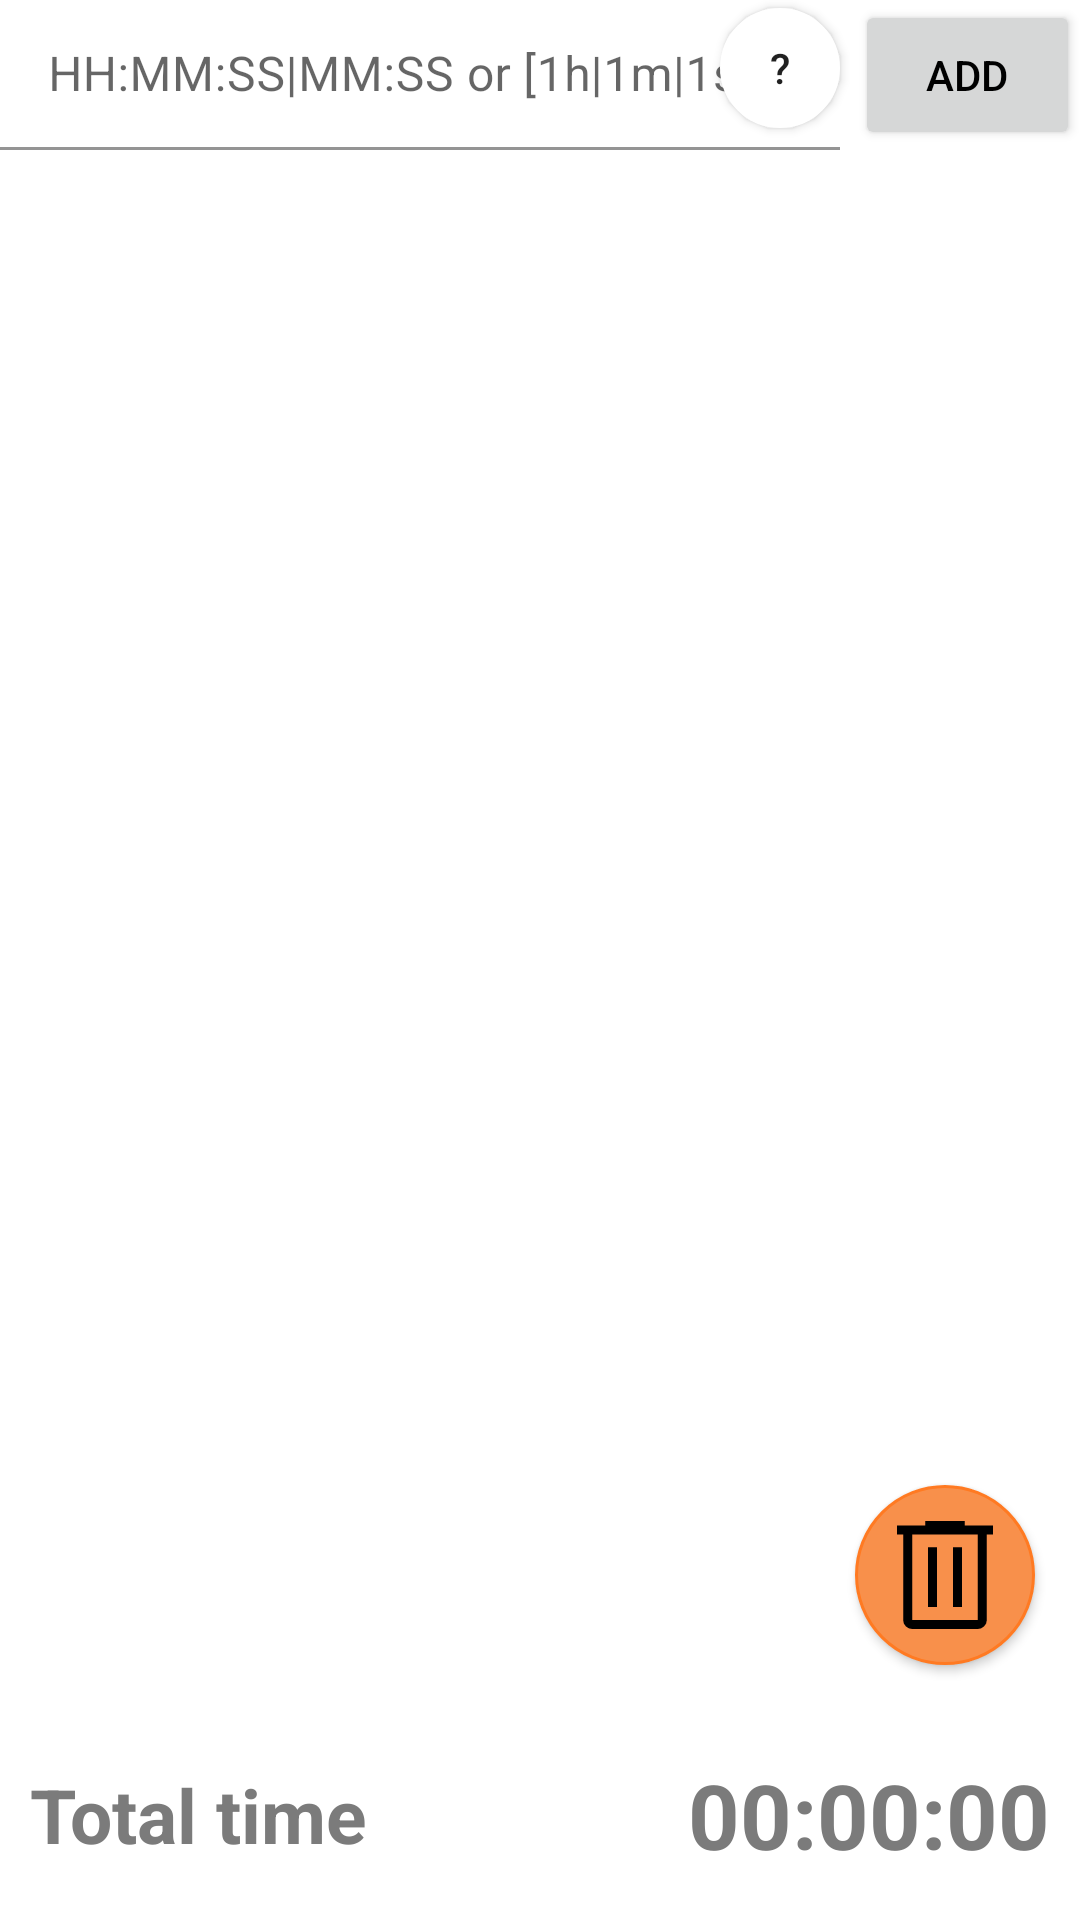

Layout XML and referenced resources for this Android screen:
<!-- AndroidManifest.xml: application theme Theme.TimeCalculator -->
<!-- res/layout/activity_main.xml -->
<?xml version="1.0" encoding="utf-8"?>
<androidx.constraintlayout.widget.ConstraintLayout xmlns:android="http://schemas.android.com/apk/res/android"
    xmlns:app="http://schemas.android.com/apk/res-auto"
    xmlns:tools="http://schemas.android.com/tools"
    android:id="@+id/constraintLayout"
    android:layout_width="match_parent"
    android:layout_height="match_parent"
    tools:context=".MainActivity">

    <androidx.constraintlayout.widget.ConstraintLayout
        android:id="@+id/constraintLayout3"
        android:layout_width="0dp"
        android:layout_height="0dp"
        app:layout_constraintBottom_toTopOf="@+id/constraintLayout2"
        app:layout_constraintEnd_toEndOf="parent"
        app:layout_constraintStart_toStartOf="parent"
        app:layout_constraintTop_toTopOf="parent">

        <Button
            android:id="@+id/buttonadd"
            android:layout_width="75dp"
            android:layout_height="50dp"
            android:text="@string/button_add"
            android:textColor="@color/black"
            app:layout_constraintEnd_toEndOf="parent"
            app:layout_constraintTop_toTopOf="parent" />

        <Button
            android:id="@+id/buttonQuestion"
            android:layout_width="40dp"
            android:layout_height="40dp"
            android:layout_marginEnd="5dp"
            android:layout_marginBottom="5dp"
            android:background="@drawable/circlepopup"
            android:backgroundTint="#FFFFFF"
            android:text="?"
            app:layout_constraintBottom_toTopOf="@+id/listtimes"
            app:layout_constraintEnd_toStartOf="@+id/buttonadd"
            app:layout_constraintTop_toTopOf="parent" />

        <com.google.android.material.textfield.TextInputLayout
            android:id="@+id/TextInputL"
            android:layout_width="0dp"
            android:layout_height="wrap_content"
            android:layout_marginEnd="5dp"
            app:boxBackgroundColor="@android:color/transparent"
            app:layout_constraintEnd_toStartOf="@+id/buttonadd"
            app:layout_constraintStart_toStartOf="parent"
            app:layout_constraintTop_toTopOf="parent">

            <com.google.android.material.textfield.TextInputEditText
                android:id="@+id/TextInputE"
                android:layout_width="match_parent"
                android:layout_height="50dp"
                android:hint="@string/button_timehint"
                android:imeOptions="actionDone"
                android:inputType="datetime"
                android:singleLine="true"
                android:textColorHint="#757575" />

        </com.google.android.material.textfield.TextInputLayout>

        <ListView
            android:id="@+id/listtimes"
            android:layout_width="0dp"
            android:layout_height="0dp"
            android:layout_marginBottom="70dp"
            app:layout_constraintBottom_toBottomOf="parent"
            app:layout_constraintEnd_toEndOf="parent"
            app:layout_constraintStart_toStartOf="parent"
            app:layout_constraintTop_toBottomOf="@+id/buttonadd">

        </ListView>

        <Button
            android:id="@+id/buttondelete"
            android:layout_width="60dp"
            android:layout_height="60dp"
            android:layout_marginEnd="15dp"
            android:layout_marginBottom="15dp"
            android:background="@drawable/circlebutton"
            android:drawableStart="@drawable/baseline_access_time_24"
            android:paddingStart="6dp"
            app:icon="@drawable/baseline_access_time_24"
            app:layout_constraintBottom_toTopOf="@+id/texttime"
            app:layout_constraintEnd_toEndOf="parent"
            tools:ignore="RtlSymmetry" />

        <TextView
            android:id="@+id/texttime"
            android:layout_width="0dp"
            android:layout_height="0dp"
            android:layout_marginEnd="10dp"
            android:gravity="center|end"
            android:text="@string/text_totaltime"
            android:textColor="@color/gray"
            android:textSize="30sp"
            android:textStyle="bold"
            app:layout_constraintBottom_toBottomOf="parent"
            app:layout_constraintEnd_toEndOf="parent"
            app:layout_constraintStart_toStartOf="@+id/guideline4"
            app:layout_constraintTop_toBottomOf="@+id/listtimes"
            app:layout_constraintVertical_bias="0.0" />

        <TextView
            android:id="@+id/texttotal"
            android:layout_width="0dp"
            android:layout_height="0dp"
            android:layout_marginStart="10dp"
            android:gravity="center|start"
            android:text="@string/text_time"
            android:textColor="@color/gray"
            android:textSize="25sp"
            android:textStyle="bold"
            app:layout_constraintBottom_toBottomOf="@+id/texttime"
            app:layout_constraintEnd_toStartOf="@+id/texttime"
            app:layout_constraintStart_toStartOf="parent"
            app:layout_constraintTop_toBottomOf="@+id/listtimes" />

        <androidx.constraintlayout.widget.Guideline
            android:id="@+id/guideline4"
            android:layout_width="wrap_content"
            android:layout_height="wrap_content"
            android:orientation="vertical"
            app:layout_constraintGuide_begin="130dp" />

    </androidx.constraintlayout.widget.ConstraintLayout>

    <androidx.constraintlayout.widget.ConstraintLayout
        android:id="@+id/constraintLayout2"
        android:layout_width="match_parent"
        android:layout_height="match_parent"
        android:layout_marginTop="700dp"
        android:background="@color/orange_200"
        app:layout_constraintBottom_toBottomOf="parent"
        app:layout_constraintEnd_toEndOf="parent"
        app:layout_constraintHorizontal_bias="0.0"
        app:layout_constraintStart_toStartOf="parent"
        app:layout_constraintTop_toTopOf="parent"
        app:layout_constraintVertical_bias="1.0"
        tools:context=".MainActivity">


        <Button
            android:id="@+id/button3"
            android:layout_width="0dp"
            android:layout_height="0dp"
            android:text="X1"
            android:background="?android:attr/selectableItemBackground"
            android:textColor="#4E342E"
            app:layout_constraintBottom_toBottomOf="parent"
            app:layout_constraintEnd_toStartOf="@+id/button4"
            app:layout_constraintStart_toStartOf="parent"
            app:layout_constraintTop_toTopOf="parent" />

        <Button
            android:id="@+id/button4"
            android:layout_width="0dp"
            android:layout_height="0dp"
            android:text="x1.25"
            android:background="?android:attr/selectableItemBackground"
            android:textColor="#4E342E"
            app:layout_constraintBottom_toBottomOf="parent"
            app:layout_constraintEnd_toStartOf="@+id/button5"
            app:layout_constraintStart_toEndOf="@+id/button3"
            app:layout_constraintTop_toTopOf="parent" />

        <Button
            android:id="@+id/button5"
            android:layout_width="0dp"
            android:layout_height="0dp"
            android:text="X1.5"
            android:background="?android:attr/selectableItemBackground"
            android:textColor="#4E342E"
            app:layout_constraintBottom_toBottomOf="parent"
            app:layout_constraintEnd_toStartOf="@+id/button6"
            app:layout_constraintStart_toEndOf="@+id/button4"
            app:layout_constraintTop_toTopOf="parent" />

        <Button
            android:id="@+id/button6"
            android:layout_width="0dp"
            android:layout_height="0dp"
            android:text="X1.75"
            android:background="?android:attr/selectableItemBackground"
            android:textColor="#4E342E"
            app:layout_constraintBottom_toBottomOf="parent"
            app:layout_constraintEnd_toEndOf="@+id/button7"
            app:layout_constraintStart_toEndOf="@+id/button5"
            app:layout_constraintTop_toTopOf="@+id/button7" />

        <Button
            android:id="@+id/button7"
            android:layout_width="0dp"
            android:layout_height="0dp"
            android:text="X2"
            android:background="?android:attr/selectableItemBackground"
            android:textColor="#4E342E"
            app:layout_constraintBottom_toBottomOf="parent"
            app:layout_constraintEnd_toEndOf="parent"
            app:layout_constraintStart_toEndOf="@+id/button6"
            app:layout_constraintTop_toTopOf="parent" />
    </androidx.constraintlayout.widget.ConstraintLayout>

</androidx.constraintlayout.widget.ConstraintLayout>
<!-- resources referenced by this layout -->
<resources>
  <color name="black">#FF000000</color>
  <color name="gray">#7B7B7B</color>
  <color name="orange_200">#F8904B</color>
  <!-- drawable baseline_access_time_24 (drawable) -->
  <vector xmlns:android="http://schemas.android.com/apk/res/android"
      android:width="48dp"
      android:height="48dp"
      android:viewportWidth="960"
      android:viewportHeight="960"
      android:tint="@color/black">
      <path
          android:fillColor="@android:color/white"
          android:pathData="M261,840Q236.25,840 218.63,822.38Q201,804.75 201,780L201,210L160,210L160,150L348,150L348,120L612,120L612,150L800,150L800,210L759,210L759,780Q759,804 741,822Q723,840 699,840L261,840ZM699,210L261,210L261,780Q261,780 261,780Q261,780 261,780L699,780Q699,780 699,780Q699,780 699,780L699,210ZM367,694L427,694L427,295L367,295L367,694ZM533,694L593,694L593,295L533,295L533,694ZM261,210L261,210L261,780Q261,780 261,780Q261,780 261,780L261,780Q261,780 261,780Q261,780 261,780L261,210Z"/>
  </vector>
  <!-- drawable circlebutton (drawable) -->
  <?xml version="1.0" encoding="utf-8"?>
  <shape xmlns:android="http://schemas.android.com/apk/res/android"
      android:shape="rectangle">
      <solid android:color="@color/orange_200"/>
      <size android:width="60dp"/>
      <size android:height="60dp"/>
      <corners android:radius="30dp"/>
      <stroke android:color="@color/orange_500"/>
      <stroke android:width="1dp"/>
  </shape >
  <!-- drawable circlepopup (drawable) -->
  <?xml version="1.0" encoding="utf-8"?>
  <shape xmlns:android="http://schemas.android.com/apk/res/android"
      android:shape="rectangle">
      <solid android:color="@color/white"/>
      <size android:width="30dp"/>
      <size android:height="30dp"/>
      <corners android:radius="20dp"/>
      <stroke android:color="#D1D1D1"/>
      <stroke android:width="1dp"/>
  </shape>
  <string name="button_add">add</string>
  <string name="button_timehint">HH:MM:SS|MM:SS or [1h|1m|1s ]*</string>
  <string name="text_time">Total time</string>
  <string name="text_totaltime">00:00:00</string>
  <style name="Theme.TimeCalculator" parent="Theme.MaterialComponents.DayNight.DarkActionBar">
          <item name="android:windowAnimationStyle">@null</item>
          
          <item name="colorPrimary">@color/orange_500</item>
          <item name="colorPrimaryVariant">@color/orange_700</item>
          <item name="colorOnPrimary">@color/white</item>
          
          <item name="colorSecondary">@color/teal_200</item>
          <item name="colorSecondaryVariant">@color/teal_700</item>
          <item name="colorOnSecondary">@color/black</item>
          
          <item name="android:statusBarColor">?attr/colorPrimaryVariant</item>
          
  
      </style>
  <color name="orange_500">#FF7A22</color>
  <color name="white">#FFFFFFFF</color>
  <color name="orange_700">#B36200</color>
  <color name="teal_200">#FF03DAC5</color>
  <color name="teal_700">#FF018786</color>
</resources>
